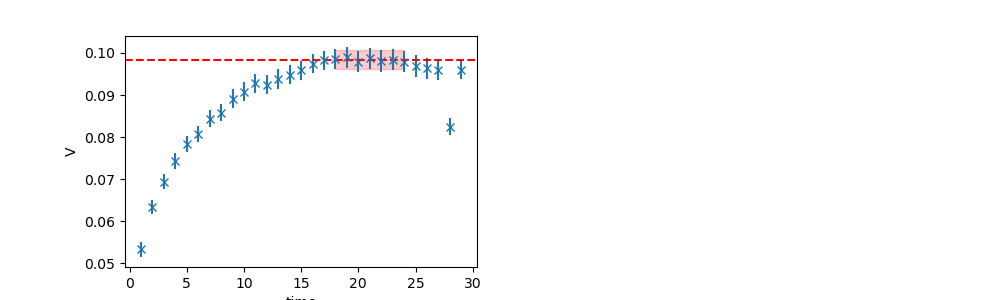

The table this chart was drawn from, first rows:
	EffectiveMass	Error	RegUp	RegLow
0	0.09844	0.002202	25	18
